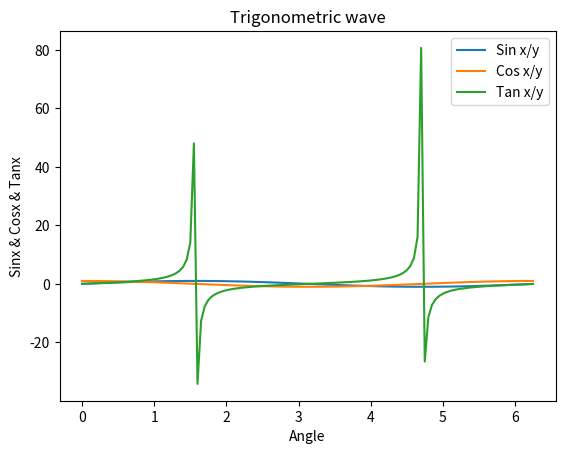

Write the Python code that produced this figure.
import matplotlib.pyplot as plt
import numpy as np
import math

x = np.arange(0,math.pi*2,0.05)
s = np.sin(x)
c = np.cos(x)
t = np.tan(x)

plt.plot(x,s,label='Sin x/y')
plt.plot(x,c,label='Cos x/y')
plt.plot(x,t,label='Tan x/y')

plt.legend()
plt.title("Trigonometric wave")
plt.xlabel('Angle')
plt.ylabel('Sinx & Cosx & Tanx')

plt.show()
